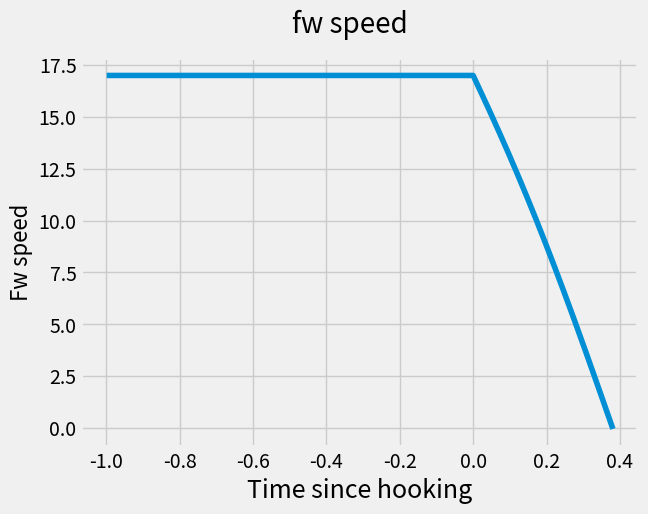
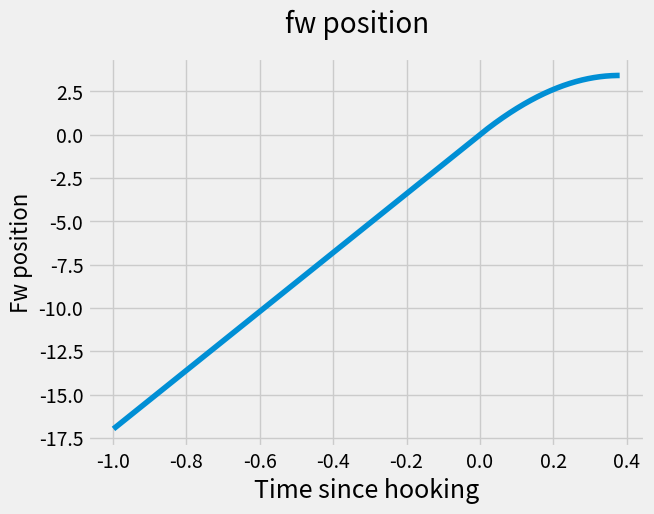
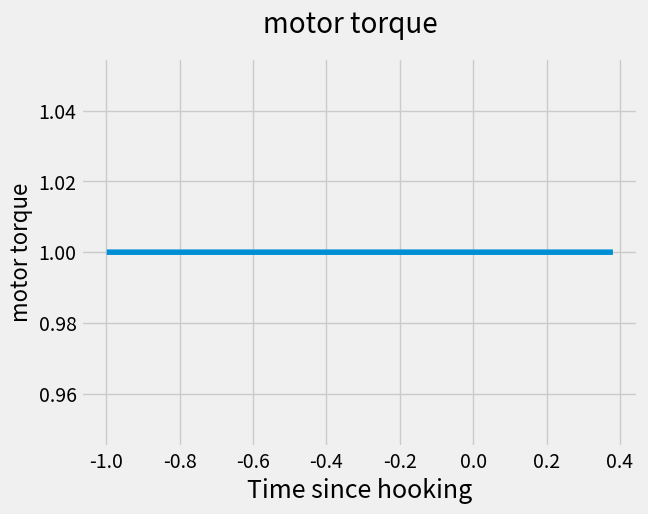
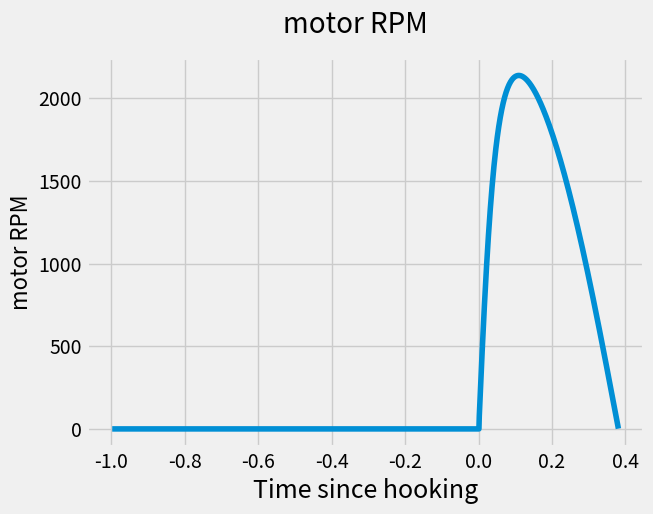
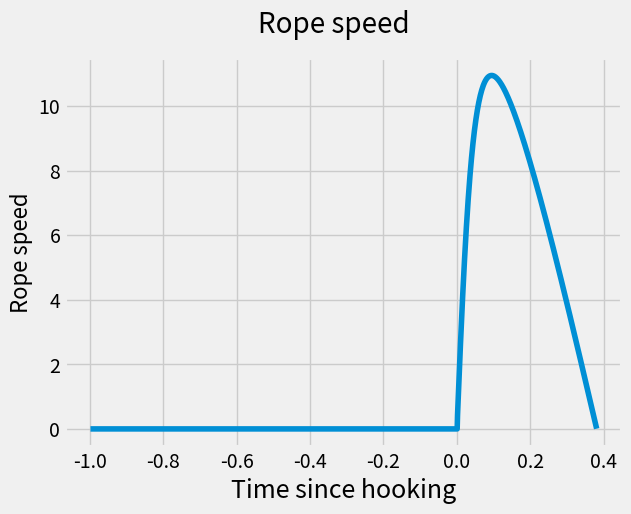
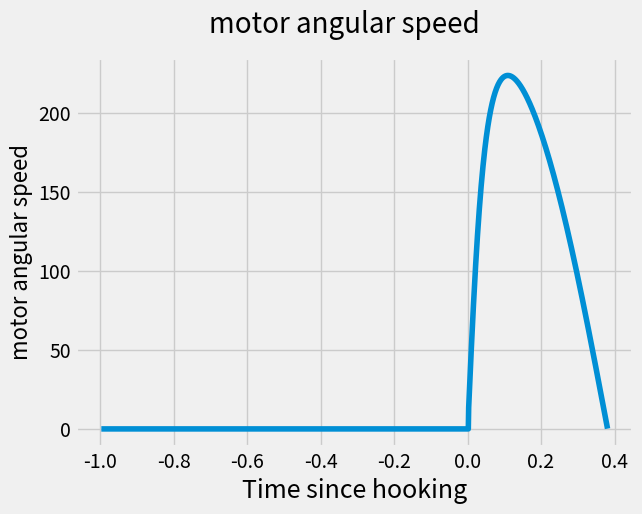
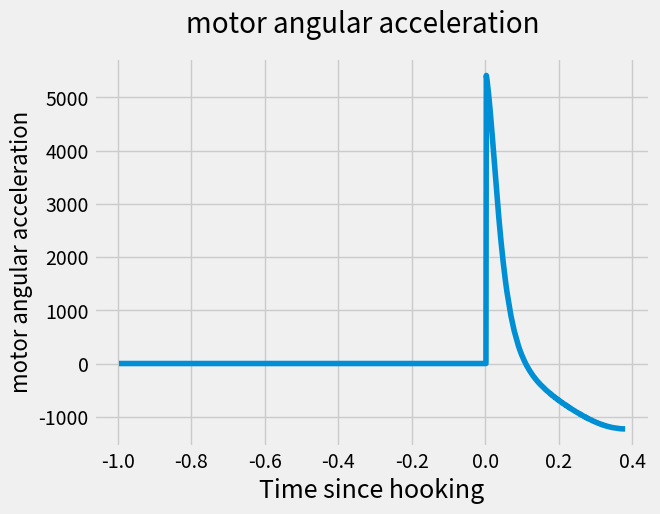
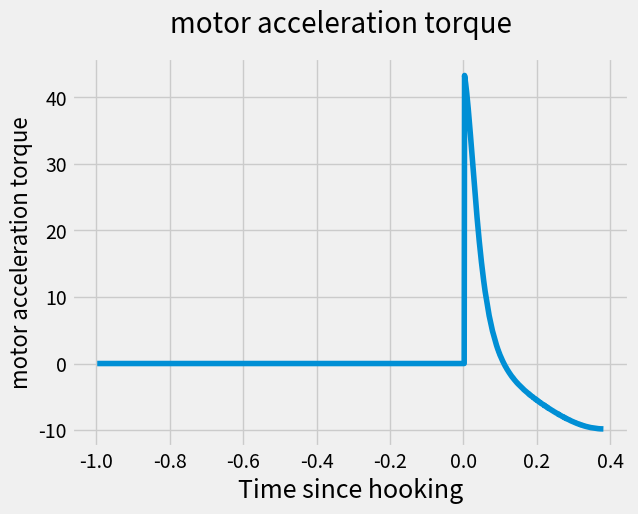
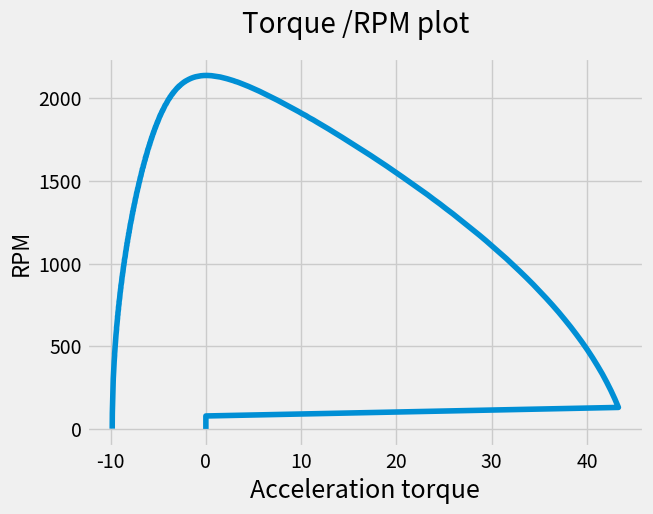

These figures' Python source, in order:
#!/usr/bin/env python
# -*- coding: utf-8 -*-
import math
import matplotlib.pyplot as plt

last_rope_unwinded = 0
last_omega = 0
alpha_list = []
omega_list = []
acceleration_torque_list = []
RPM_list = []
radius_list = []
length_list = []
rope_speed_list = []

def pre_compute_spiral():
    start_r = 0.015
    distance_windings = 0.005/(2*math.pi)
    theta = 0.0
    delta_theta = 0.001
    l = 0.0
    global radius_list
    global length_list
    last_r = start_r
    r = start_r + distance_windings * theta
    #The equation of the spiral will then be r = start_r+distance_windings*thetha
    #The length of the spiral is calculated as the length of a curve in polar coordinates https://www.intmath.com/blog/mathematics/length-of-an-archimedean-spiral-6595
    while l<5:
        theta += delta_theta
        r = start_r + distance_windings * theta
        radius_list.append(r)
        l += math.sqrt(r**2+((r-last_r)/delta_theta)**2)*delta_theta
        radius_list.append(r)
        length_list.append(l)
        last_r = r

def l_to_r(l):
    global radius_list
    global length_list
    #print("Went here")
    #print("Radius 0", radius_list[len(radius_list)-1], "length 0", length_list[len(length_list)-1])
    counter = 0
    for i in length_list:
        if i <= l+0.0001 and i >= l-0.0001:

            return radius_list[counter]
        counter += 1
        #print("Length", l, "Has radius", radius_list[i])

    #for i in [i for i, x in enumerate(testlist) if x == 1]:

#if x <= l+0.00000000001 or x >= l-0.00000000001]

def fw_x_to_motor_r(fw_x):
    #Lets define the distance between the two arms to 2 meter
    half_d = 1
    #Then the amount of rope unwinded can be found by pythagoras
    rope_unwinded =  math.sqrt(half_d**2+fw_x**2)
    max_rope_unwinded = 5.0000292261074595
    global length_list
    #As there is one meter rope to the point where the FW is hooked which is not supposed to ever get winded on the coil
    #this meter then needs to be subtracted
    rope_unwinded -= 1
    #The amount of rope left coiled up is then
    coiled_rope = max_rope_unwinded - rope_unwinded
    #print("Rope unwinded", rope_unwinded)
    #By approximating how many times the rope is winded it is approximated by circles stacked on top of each other with the distance equal to the ropes diameter

    r = l_to_r(coiled_rope)
    #print("Biggest length", length_list[len(length_list)-1])

    rope_d = 0.005
    start_d = 0.03
    diameter = start_d
    approx = 0
    #print("Coiled rope", coiled_rope)
    #while approx < coiled_rope:
    #    approx += math.pi*diameter
    #    diameter += 2*rope_d
    #print("diameter", diameter)

    global last_rope_unwinded
    global alpha_list
    global omega_list
    global acceleration_torque_list
    global RPM_list
    global rope_speed_list

    if last_rope_unwinded != 0:
        delta_r_u = rope_unwinded - last_rope_unwinded
        #print("Delta RU", delta_r_u)
        rope_speed = delta_r_u / 0.001
        rope_speed_list.append(rope_speed)
        #r = diameter/2
        RPM = rope_speed /(r*0.10472)
        RPM_list.append(RPM)
        #print("RPM", RPM, "Diameter", diameter)
        global last_omega
        if last_omega != 0:
            omega = rope_speed/(r)
            omega_list.append(omega)
            #print("Omega", omega)
            delta_omega = omega - last_omega
            alpha = delta_omega/0.001
            alpha_list.append(alpha)
            #print("Acceleration torque required at load", 0.008*alpha) #See the document in calculating inertia
            acceleration_torque_list.append(0.008*alpha)
            #print("Alpha", alpha)

        last_omega = rope_speed/(r)

    last_rope_unwinded = rope_unwinded


    return r

fw_mass = 1
fw_speed = 17.0

braking_time = 10.0/fw_speed

fw_momentum = fw_speed*fw_mass

braking_force_two_motors = fw_momentum/braking_time

braking_force_one_motor = braking_force_two_motors/2

fw_position = -17



#Now lets step through the process with small time steps

delta_t = 0.001
position_list = []
speed_list = []
torque_list = []
time_list = []
time = -1
pre_compute_spiral()
torque = 1
while(fw_speed > 0):

    fw_position += fw_speed*delta_t
    position_list.append(fw_position)
    if time >= 0:
        motor_radius = fw_x_to_motor_r(fw_position)
        #motor_radius = motor_diameter/2
        braking_force_one_motor = torque/motor_radius
        print("Braking force", braking_force_one_motor)
        #torque = braking_force_one_motor*motor_radius
        delta_momentum = (braking_force_one_motor*delta_t)*2
        fw_momentum -= delta_momentum
        fw_speed = fw_momentum/fw_mass
    else:
        alpha_list.append(0)
        omega_list.append(0)
        acceleration_torque_list.append(0)
        RPM_list.append(0)

        rope_speed_list.append(0)
    time += delta_t
    time_list.append(time)
    #As each motor is expected to change the momentum by this amount we multiply by two

    speed_list.append(fw_speed)
    torque_list.append(torque)



plt.style.use('fivethirtyeight')
fig = plt.figure()
plt.plot(time_list, speed_list)
fig.suptitle('fw speed', fontsize=20)
plt.xlabel('Time since hooking', fontsize=18)
plt.ylabel('Fw speed', fontsize=16)
plt.show()

fig = plt.figure()
plt.plot(time_list, position_list)
fig.suptitle('fw position', fontsize=20)
plt.xlabel('Time since hooking', fontsize=18)
plt.ylabel('Fw position', fontsize=16)
plt.show()

fig = plt.figure()
plt.plot(time_list, torque_list)
fig.suptitle('motor torque', fontsize=20)
plt.xlabel('Time since hooking', fontsize=18)
plt.ylabel('motor torque', fontsize=16)
plt.show()
del time_list[0]

fig = plt.figure()
plt.plot(time_list, RPM_list)
fig.suptitle('motor RPM', fontsize=20)
plt.xlabel('Time since hooking', fontsize=18)
plt.ylabel('motor RPM', fontsize=16)
plt.show()

fig = plt.figure()
plt.plot(time_list, rope_speed_list)
fig.suptitle('Rope speed', fontsize=20)
plt.xlabel('Time since hooking', fontsize=18)
plt.ylabel('Rope speed', fontsize=16)
plt.show()

del time_list[0]

fig = plt.figure()
plt.plot(time_list, omega_list)
fig.suptitle('motor angular speed', fontsize=20)
plt.xlabel('Time since hooking', fontsize=18)
plt.ylabel('motor angular speed', fontsize=16)
plt.show()




fig = plt.figure()
plt.plot(time_list, alpha_list)
fig.suptitle('motor angular acceleration', fontsize=20)
plt.xlabel('Time since hooking', fontsize=18)
plt.ylabel('motor angular acceleration', fontsize=16)
plt.show()

fig = plt.figure()
plt.plot(time_list, acceleration_torque_list)
fig.suptitle('motor acceleration torque', fontsize=20)
plt.xlabel('Time since hooking', fontsize=18)
plt.ylabel('motor acceleration torque', fontsize=16)
plt.show()

del RPM_list[0]
fig = plt.figure()
plt.plot(acceleration_torque_list, RPM_list)
fig.suptitle('Torque /RPM plot', fontsize=20)
plt.xlabel('Acceleration torque', fontsize=18)
plt.ylabel('RPM', fontsize=16)
plt.show()


def old_fw_x_to_motor_r(fw_x):
    #Lets define the distance between the two arms to 2 meter
    half_d = 1
    #Then the amount of rope unwinded can be found by pythagoras
    rope_unwinded =  math.sqrt(half_d**2+fw_x**2)
    max_rope_unwinded = 5.09901951359-1

    #As there is one meter rope to the point where the FW is hooked which is not supposed to ever get winded on the coil
    #this meter then needs to be subtracted
    rope_unwinded -= 1
    #The amount of rope left coiled up is then
    coiled_rope = max_rope_unwinded - rope_unwinded
    #print("Rope unwinded", rope_unwinded)
    #By approximating how many times the rope is winded it is approximated by circles stacked on top of each other with the distance equal to the ropes diameter



    rope_d = 0.005
    start_d = 0.03
    diameter = start_d
    approx = 0
    #print("Coiled rope", coiled_rope)
    while approx < coiled_rope:
        approx += math.pi*diameter
        diameter += 2*rope_d
    print("diameter", diameter)

    global last_rope_unwinded
    global alpha_list
    global omega_list
    global acceleration_torque_list
    global RPM_list
    if last_rope_unwinded != 0:
        delta_r_u = rope_unwinded - last_rope_unwinded
        #print("Delta RU", delta_r_u)
        rope_speed = delta_r_u / 0.001
        r = diameter/2
        RPM = rope_speed /(r*0.10472)
        RPM_list.append(RPM)
        #print("RPM", RPM, "Diameter", diameter)
        global last_omega
        if last_omega != 0:
            omega = rope_speed/(diameter*0.5)
            omega_list.append(omega)
            #print("Omega", omega)
            delta_omega = omega - last_omega
            alpha = delta_omega/0.001
            alpha_list.append(alpha)
            #print("Acceleration torque required at load", 0.008*alpha) #See the document in calculating inertia
            acceleration_torque_list.append(0.008*alpha)
            #print("Alpha", alpha)

        last_omega = rope_speed/(diameter*0.5)

    last_rope_unwinded = rope_unwinded


    return diameter
